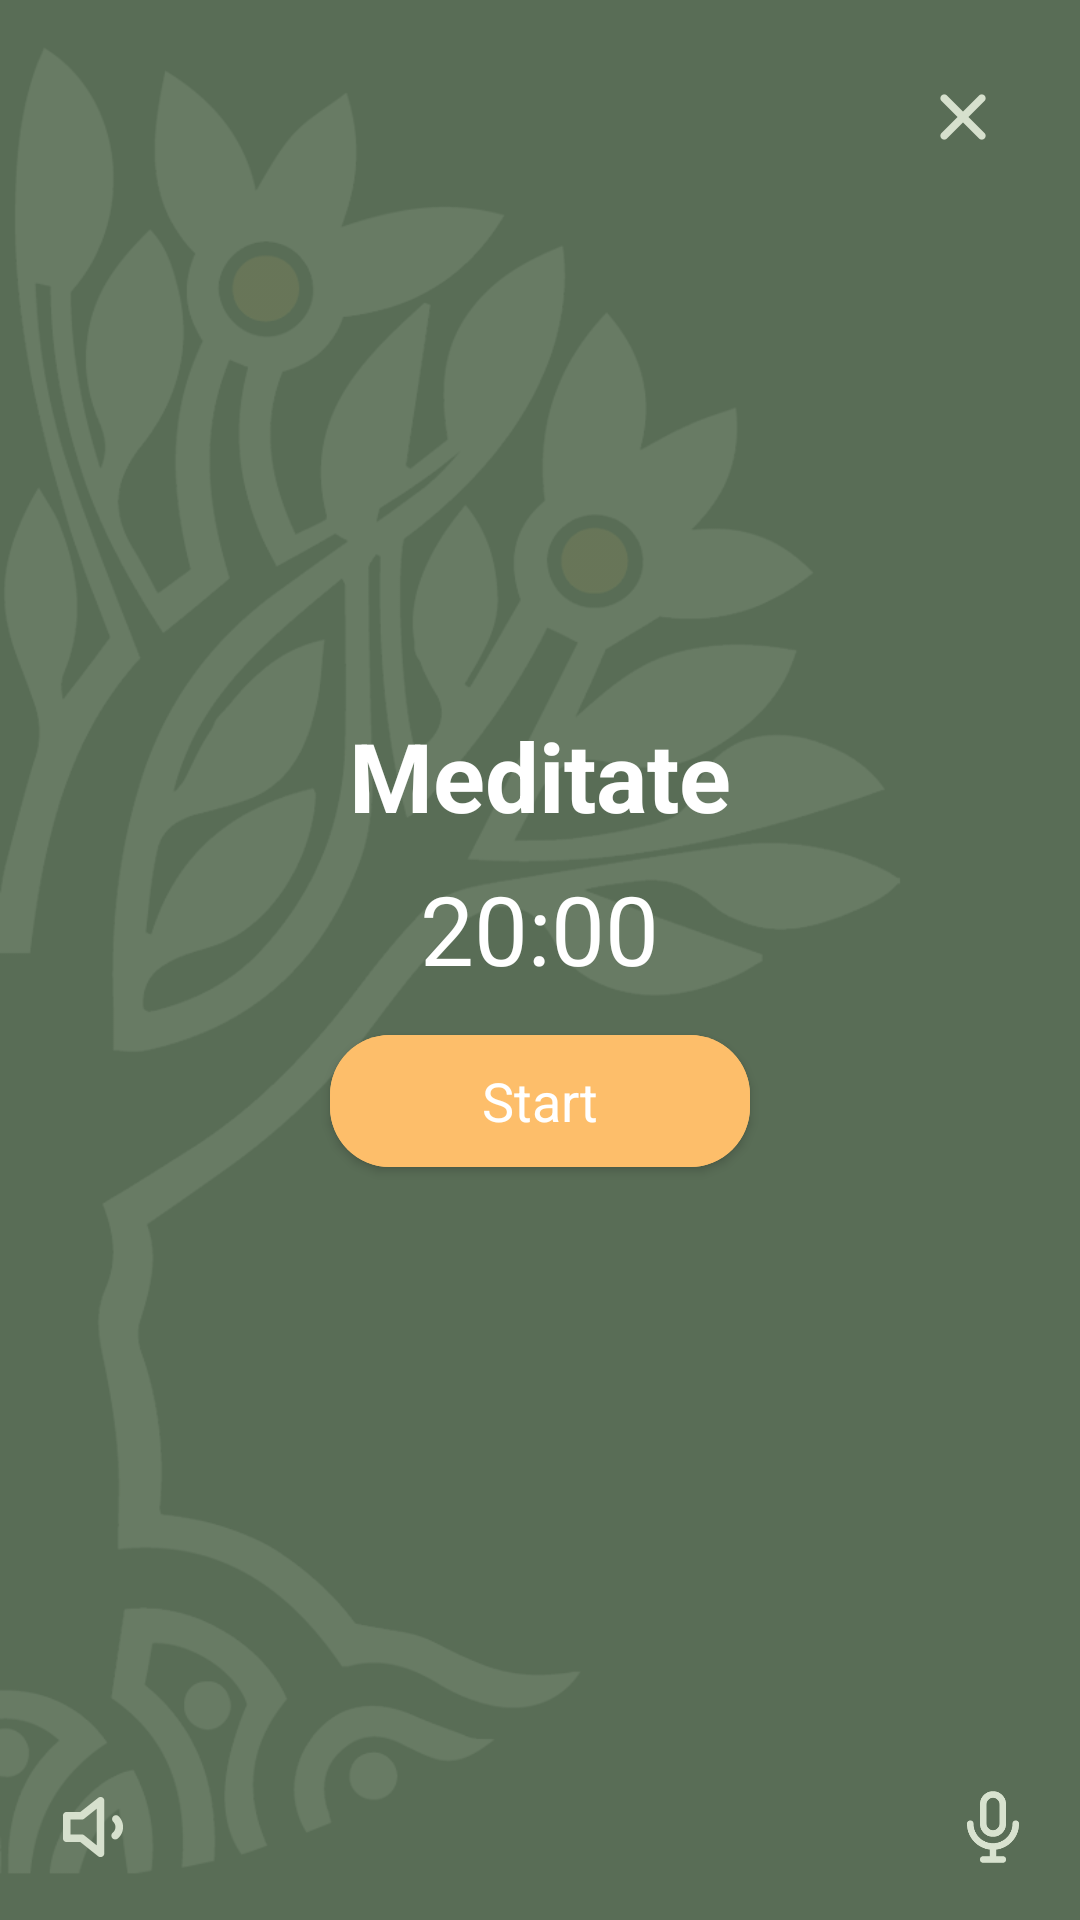

Here is an Android app screen rendered from its layout file. Give the layout XML and the strings, colors and styles it references.
<!-- AndroidManifest.xml: activity theme Theme.MeditationApp.Fullscreen -->
<!-- res/layout/activity_meditation.xml -->
<?xml version="1.0" encoding="utf-8"?>
<FrameLayout xmlns:android="http://schemas.android.com/apk/res/android"
    xmlns:tools="http://schemas.android.com/tools"
    xmlns:app="http://schemas.android.com/apk/res-auto"
    android:layout_width="match_parent"
    android:layout_height="match_parent"
    android:theme="@style/ThemeOverlay.MeditationApp.FullscreenContainer"
    tools:context=".MeditationActivity"
    android:background="@color/green_800"
    android:keepScreenOn="true">

    <LinearLayout
        android:layout_width="match_parent"
        android:layout_height="match_parent"
        android:orientation="horizontal"
        android:background="@drawable/background">
    </LinearLayout>

    <androidx.constraintlayout.widget.ConstraintLayout
        android:layout_width="match_parent"
        android:layout_height="wrap_content"
        android:layout_gravity="bottom">

        <ImageButton
            android:id="@+id/sound"
            android:layout_width="30dp"
            android:layout_height="30dp"
            android:layout_margin="16dp"
            android:background="@color/transparent"
            android:scaleType="centerInside"
            app:layout_constraintBottom_toBottomOf="@+id/spinner"
            app:layout_constraintStart_toStartOf="parent"
            app:layout_constraintTop_toTopOf="@+id/spinner"
            app:srcCompat="@drawable/sound" />

        <Spinner
            android:id="@+id/spinner"
            android:layout_width="wrap_content"
            android:layout_height="wrap_content"
            android:layout_margin="16dp"
            android:background="@drawable/backround"
            app:layout_constraintBottom_toBottomOf="parent"
            app:layout_constraintEnd_toStartOf="@+id/speech"
            app:layout_constraintStart_toEndOf="@+id/sound"
            app:layout_constraintTop_toTopOf="parent" />

        <ImageButton
            android:id="@+id/speech"
            android:layout_width="26dp"
            android:layout_height="26dp"
            android:layout_margin="16dp"
            android:background="@color/transparent"
            android:scaleType="centerInside"
            app:layout_constraintBottom_toBottomOf="@+id/spinner"
            app:layout_constraintEnd_toEndOf="parent"
            app:layout_constraintTop_toTopOf="@+id/spinner"
            app:srcCompat="@drawable/mic" />
    </androidx.constraintlayout.widget.ConstraintLayout>

    <ImageButton
        android:id="@+id/close"
        android:layout_width="30dp"
        android:layout_height="30dp"
        android:scaleType="centerInside"
        android:background="@color/transparent"
        app:srcCompat="@drawable/times"
        android:layout_gravity="right|top"
        android:layout_margin="24dp"/>

    <LinearLayout
        android:layout_width="match_parent"
        android:layout_height="match_parent"
        android:orientation="horizontal"
        android:background="@color/green_505"></LinearLayout>

    <LinearLayout
        android:layout_width="wrap_content"
        android:layout_height="wrap_content"
        android:orientation="vertical"
        android:layout_gravity="center"
        android:padding="24dp">

        <TextView
            android:id="@+id/textView"
            android:layout_width="wrap_content"
            android:layout_height="wrap_content"
            android:layout_weight="1"
            android:layout_gravity="center"
            android:text="Meditate"
            android:textFontWeight="700"
            android:gravity="center"
            android:textColor="@color/white"
            android:textSize="32sp"
            android:layout_marginBottom="8dp"/>

        <TextView
            android:id="@+id/indicator"
            android:layout_width="wrap_content"
            android:layout_height="wrap_content"
            android:layout_weight="1"
            android:textAppearance="@style/TextAppearance.AppCompat.Large"
            android:textColor="@color/white"
            android:layout_gravity="center"
            android:text="20:00"
            android:textSize="32sp"/>

        <com.google.android.material.button.MaterialButton
            android:id="@+id/start"
            android:layout_width="140dp"
            android:layout_height="56dp"
            android:layout_weight="1"
            android:textAllCaps="false"
            app:cornerRadius="20dp"
            android:layout_margin="8dp"
            android:textAppearance="@style/TextAppearance.AppCompat.Medium"
            android:backgroundTint="@color/orange_300"
            android:text="@string/str_start" />

    </LinearLayout>

    <com.airbnb.lottie.LottieAnimationView
        android:id="@+id/animationView"
        android:layout_width="match_parent"
        android:layout_height="wrap_content"
        android:layout_gravity="bottom"
        app:lottie_rawRes="@raw/flowers"
        app:lottie_loop="true"
        app:lottie_autoPlay="true"
        android:layout_marginBottom="-30dp"
        tools:ignore="MissingConstraints"/>
</FrameLayout>
<!-- resources referenced by this layout -->
<resources>
  <color name="green_505">#558AA771</color>
  <color name="green_800">#FF404F49</color>
  <color name="orange_300">#FFFDBE6A</color>
  <color name="transparent">#00000000</color>
  <color name="white">#FFFFFFFF</color>
  <!-- drawable background: png bitmap (drawable-v24, 177185 bytes) -->
  <!-- drawable backround (drawable) -->
  <?xml version="1.0" encoding="UTF-8"?>
  <shape xmlns:android="http://schemas.android.com/apk/res/android">
      <solid android:color="#FFFFFF"/>
      <padding
          android:left="10dp"
          android:top="0dp"
          android:right="10dp"
          android:bottom="0dp"/>
      <corners
          android:bottomRightRadius="20dp"
          android:bottomLeftRadius="20dp"
          android:topLeftRadius="20dp"
          android:topRightRadius="20dp"/>
  </shape>
  <!-- drawable mic: png bitmap (drawable-v24, 2327 bytes) -->
  <!-- drawable sound: png bitmap (drawable-v24, 1598 bytes) -->
  <!-- drawable times: png bitmap (drawable-v24, 1001 bytes) -->
  <string name="str_start">Start</string>
  <style name="ThemeOverlay.MeditationApp.FullscreenContainer" parent="">
          <item name="fullscreenBackgroundColor">@color/light_blue_600</item>
          <item name="fullscreenTextColor">@color/light_blue_A200</item>
      </style>
  <style name="Theme.MeditationApp.Fullscreen" parent="Theme.MeditationApp">
          <item name="android:actionBarStyle">@style/Widget.Theme.MeditationApp.ActionBar.Fullscreen
          </item>
          <item name="android:windowActionBarOverlay">true</item>
          <item name="android:windowBackground">@null</item>
      </style>
  <color name="light_blue_600">#FF039BE5</color>
  <color name="light_blue_A200">#FF40C4FF</color>
  <style name="Theme.MeditationApp" parent="Theme.MaterialComponents.DayNight.NoActionBar">
          
          <item name="colorPrimary">@color/green_500</item>
          <item name="colorPrimaryVariant">@color/green_800</item>
          <item name="colorOnPrimary">@color/white</item>
          
          <item name="colorSecondary">@color/orange_300</item>
          <item name="colorSecondaryVariant">@color/orange_500</item>
          <item name="colorOnSecondary">@color/black</item>
          
          <item name="android:statusBarColor" tools:targetApi="l">?attr/colorPrimaryVariant</item>
          <item name="fontFamily">@font/avenir_font</item>
          
      </style>
  <style name="Widget.Theme.MeditationApp.ActionBar.Fullscreen" parent="Widget.AppCompat.ActionBar">
          <item name="android:background">@color/black_overlay</item>
      </style>
  <color name="green_500">#FF8AA771</color>
  <color name="orange_500">#FFFF9F9E</color>
  <color name="black">#FF444444</color>
  <color name="black_overlay">#66000000</color>
</resources>
